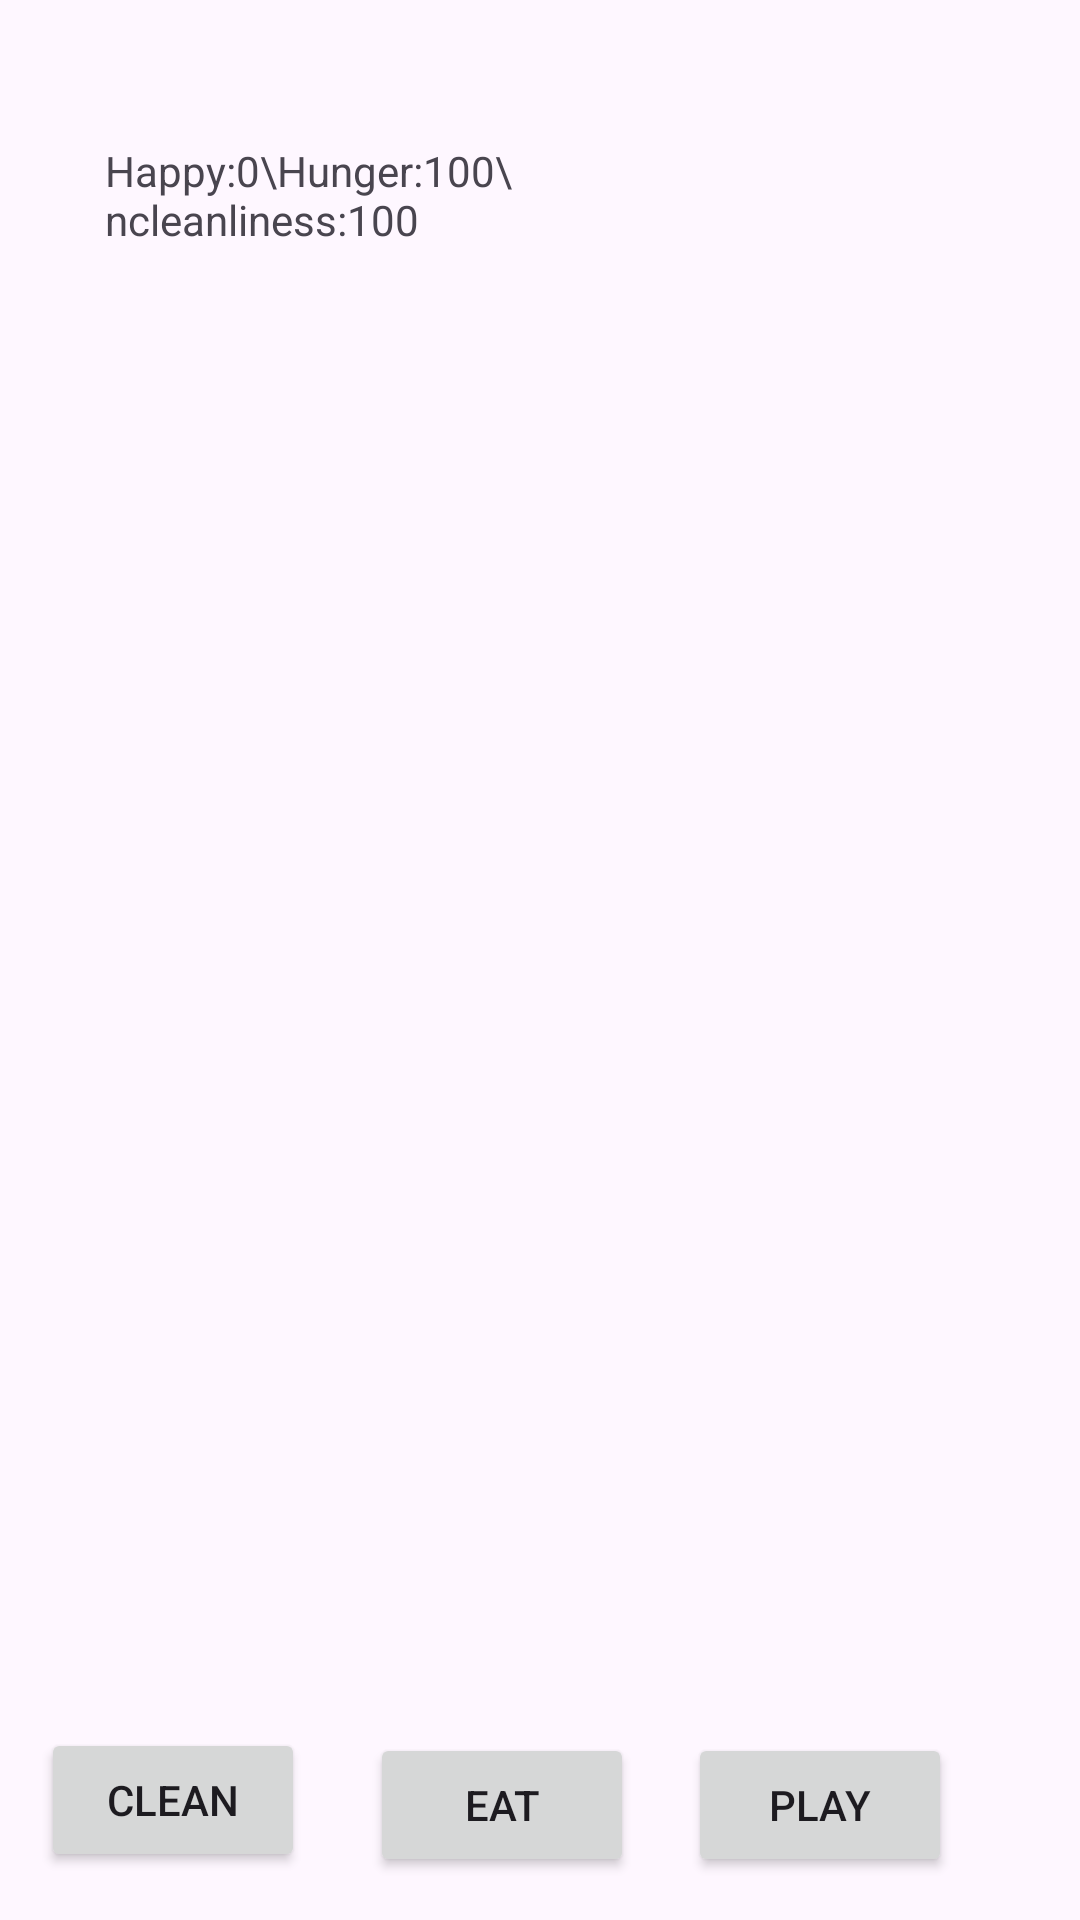

Write the Android layout XML for this screen, with the resource values it uses.
<!-- AndroidManifest.xml: application theme Theme.MyTamagotchiApp3 -->
<!-- res/layout/activity_main2.xml -->
<?xml version="1.0" encoding="utf-8"?>
<androidx.constraintlayout.widget.ConstraintLayout xmlns:android="http://schemas.android.com/apk/res/android"
    xmlns:app="http://schemas.android.com/apk/res-auto"
    xmlns:tools="http://schemas.android.com/tools"
    android:id="@+id/main"
    android:layout_width="match_parent"
    android:layout_height="match_parent"
    tools:context=".MainActivity2">

    <ImageView
        android:id="@+id/ImageView"
        android:layout_width="379dp"
        android:layout_height="702dp"
        app:layout_constraintBottom_toBottomOf="parent"
        app:layout_constraintEnd_toEndOf="parent"
        app:layout_constraintStart_toStartOf="parent"
        app:layout_constraintTop_toTopOf="parent"
        app:layout_constraintVertical_bias="0.389"
        app:srcCompat="@drawable/sb_background" />

    <TextView
        android:id="@+id/textView"
        android:layout_width="138dp"
        android:layout_height="189dp"
        android:text="Happy:0\Hunger:100\ncleanliness:100"
        app:layout_constraintBottom_toBottomOf="parent"
        app:layout_constraintEnd_toEndOf="parent"
        app:layout_constraintHorizontal_bias="0.158"
        app:layout_constraintStart_toStartOf="parent"
        app:layout_constraintTop_toTopOf="parent"
        app:layout_constraintVertical_bias="0.105" />

    <Button
        android:id="@+id/cleanButton"
        android:layout_width="wrap_content"
        android:layout_height="wrap_content"
        android:text="clean"
        app:layout_constraintBottom_toBottomOf="parent"
        app:layout_constraintEnd_toEndOf="parent"
        app:layout_constraintHorizontal_bias="0.05"
        app:layout_constraintStart_toStartOf="parent"
        app:layout_constraintTop_toTopOf="parent"
        app:layout_constraintVertical_bias="0.973" />

    <Button
        android:id="@+id/eatButton"
        android:layout_width="wrap_content"
        android:layout_height="wrap_content"
        android:text="eat"
        app:layout_constraintBottom_toBottomOf="parent"
        app:layout_constraintEnd_toEndOf="parent"
        app:layout_constraintHorizontal_bias="0.453"
        app:layout_constraintStart_toStartOf="parent"
        app:layout_constraintTop_toTopOf="parent"
        app:layout_constraintVertical_bias="0.976" />

    <Button
        android:id="@+id/playbutton"
        android:layout_width="wrap_content"
        android:layout_height="wrap_content"
        android:text="play"
        app:layout_constraintBottom_toBottomOf="parent"
        app:layout_constraintEnd_toEndOf="parent"
        app:layout_constraintHorizontal_bias="0.843"
        app:layout_constraintStart_toStartOf="parent"
        app:layout_constraintTop_toTopOf="parent"
        app:layout_constraintVertical_bias="0.976" />
</androidx.constraintlayout.widget.ConstraintLayout>
<!-- resources referenced by this layout -->
<resources>
  <style name="Theme.MyTamagotchiApp3" parent="Base.Theme.MyTamagotchiApp3" />
  <style name="Base.Theme.MyTamagotchiApp3" parent="Theme.Material3.DayNight.NoActionBar">
          
          
      </style>
</resources>
